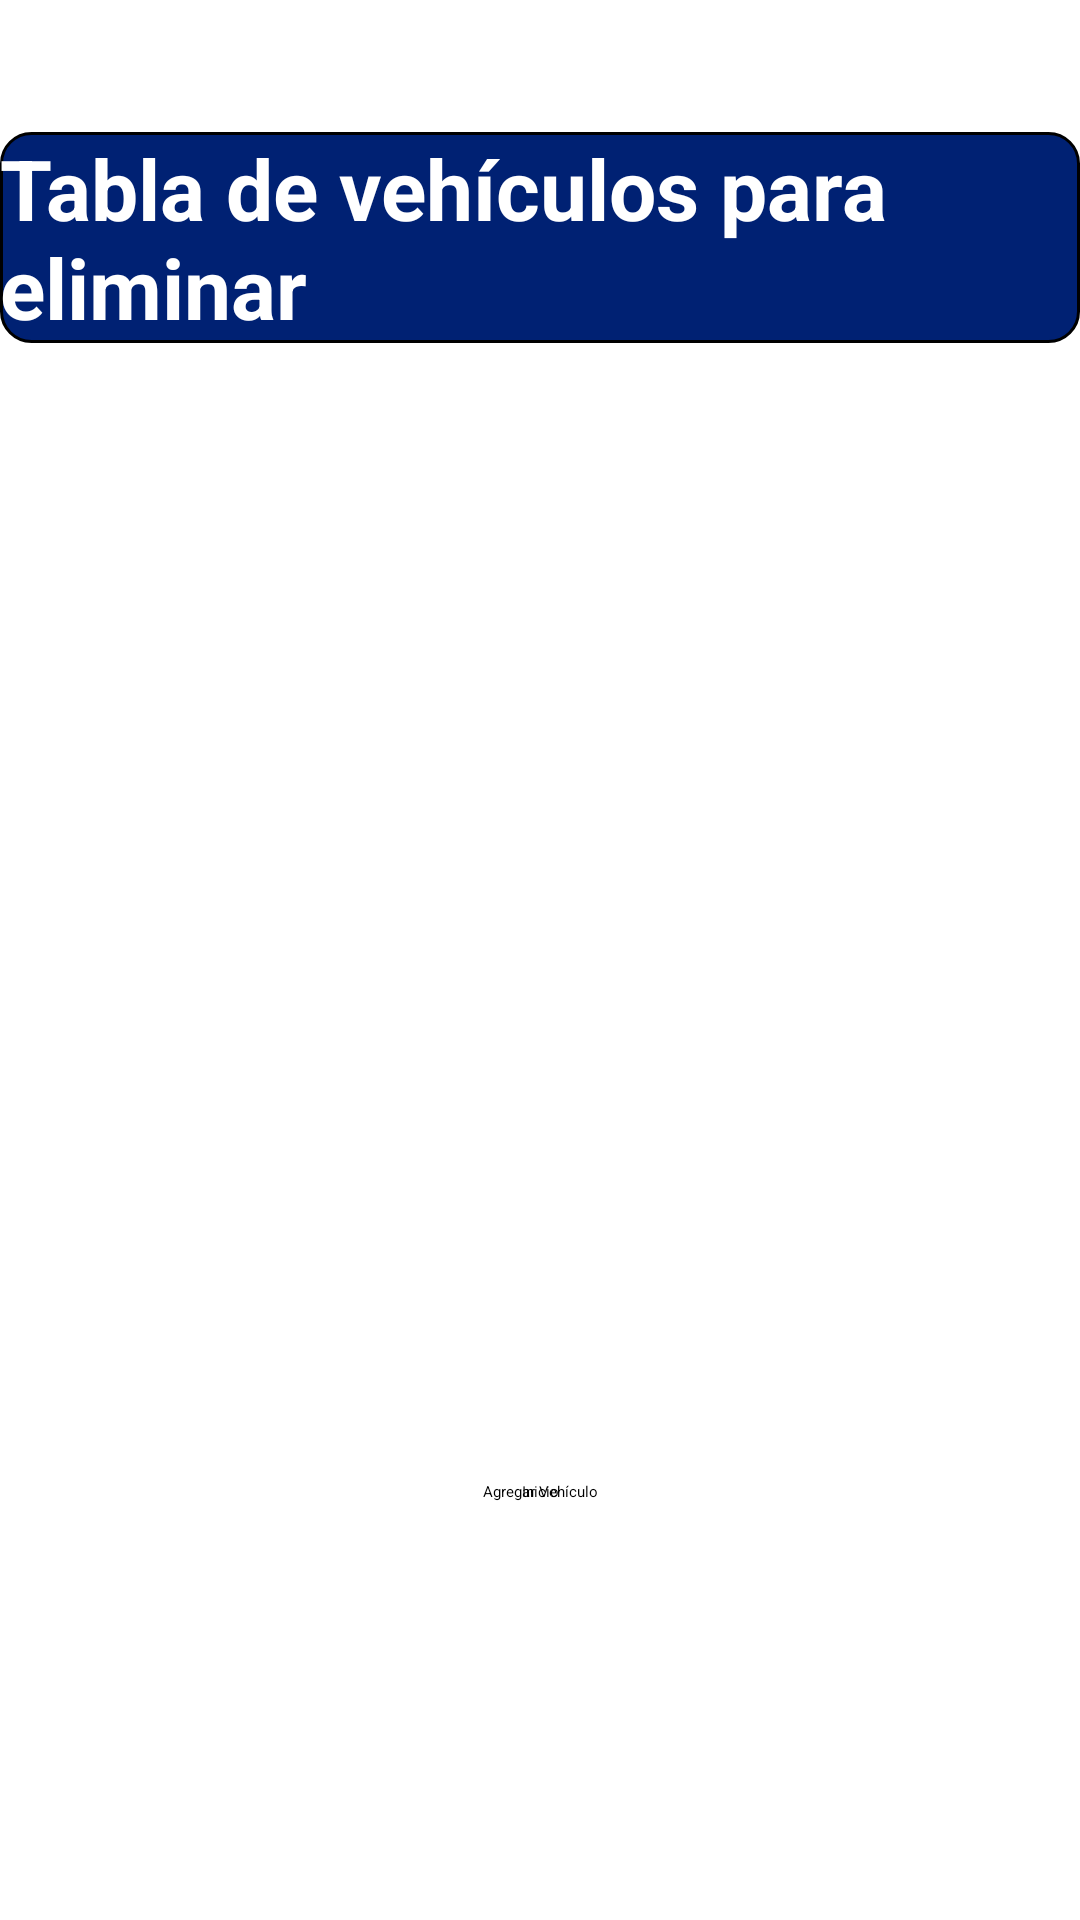

Produce the Android XML layout that renders to this screen, including the resource entries it uses.
<!-- AndroidManifest.xml: application theme Theme.ApiAplication -->
<!-- res/layout/activity_main2.xml -->
<?xml version="1.0" encoding="utf-8"?>
<androidx.constraintlayout.widget.ConstraintLayout xmlns:android="http://schemas.android.com/apk/res/android"
    xmlns:app="http://schemas.android.com/apk/res-auto"
    xmlns:tools="http://schemas.android.com/tools"
    android:layout_width="match_parent"
    android:layout_height="match_parent"
    tools:context=".MainActivity">

    <TextView
        android:id="@+id/textView"
        style="@style/TableTitle"
        android:layout_width="wrap_content"
        android:layout_height="wrap_content"
        android:layout_marginTop="44dp"
        android:background="@drawable/header_background"
        android:text="Tabla de vehículos para eliminar"
        android:textSize="28sp"
        app:layout_constraintEnd_toEndOf="parent"
        app:layout_constraintStart_toStartOf="parent"
        app:layout_constraintTop_toTopOf="parent" />

    <TableLayout
        android:id="@+id/tableLayout"
        android:layout_width="match_parent"
        android:layout_height="wrap_content"
        android:layout_marginTop="16dp"
        app:layout_constraintBottom_toTopOf="@+id/updateButton"
        app:layout_constraintStart_toStartOf="parent"
        app:layout_constraintTop_toBottomOf="@+id/textView" />


    <Button
        android:id="@+id/updateButton"
        android:layout_width="wrap_content"
        android:layout_height="wrap_content"
        android:text="Actualizar"
        android:backgroundTint="@color/black"
        android:layout_marginTop="16dp"
        app:layout_constraintTop_toBottomOf="@+id/tableLayout"
        app:layout_constraintStart_toStartOf="parent"
        app:layout_constraintEnd_toEndOf="parent"
        app:layout_constraintBottom_toBottomOf="parent"
        android:textColor="@color/white" />

    <Button
        android:id="@+id/addVehicleButton"
        android:layout_width="wrap_content"
        android:layout_height="wrap_content"
        android:text="Agregar Vehículo"
        android:backgroundTint="@color/black"
        android:layout_marginTop="16dp"
        app:layout_constraintTop_toBottomOf="@+id/updateButton"
        app:layout_constraintStart_toStartOf="parent"
        app:layout_constraintEnd_toEndOf="parent" />

    <Button
        android:id="@+id/inicioButton"
        android:layout_width="wrap_content"
        android:layout_height="wrap_content"
        android:text="Inicio"
        android:backgroundTint="@color/black"
        android:layout_marginTop="16dp"
        app:layout_constraintTop_toBottomOf="@+id/updateButton"
        app:layout_constraintStart_toStartOf="parent"
        app:layout_constraintEnd_toEndOf="parent" />





</androidx.constraintlayout.widget.ConstraintLayout>
<!-- resources referenced by this layout -->
<resources>
  <!-- drawable header_background (drawable) -->
  <?xml version="1.0" encoding="utf-8"?>
  <shape xmlns:tools="http://schemas.android.com/tools"
      xmlns:android="http://schemas.android.com/apk/res/android"
      tools:ignore="ExtraText">
      <solid android:color="#002173" /> 
      <corners android:radius="10dp" /> 
      <stroke android:width="1dp"
          android:color="#000000" />
  </shape>
  <style name="TableTitle">
          <item name="android:textColor">@color/white</item>
          <item name="android:textSize">18sp</item>
          <item name="android:textStyle">bold</item>
      </style>
  <!-- not gathered from this repository: default colours our renderer supplied (Android Studio template values) -->
  <color name="black">#FF000000</color>
  <color name="white">#FFFFFFFF</color>
</resources>
